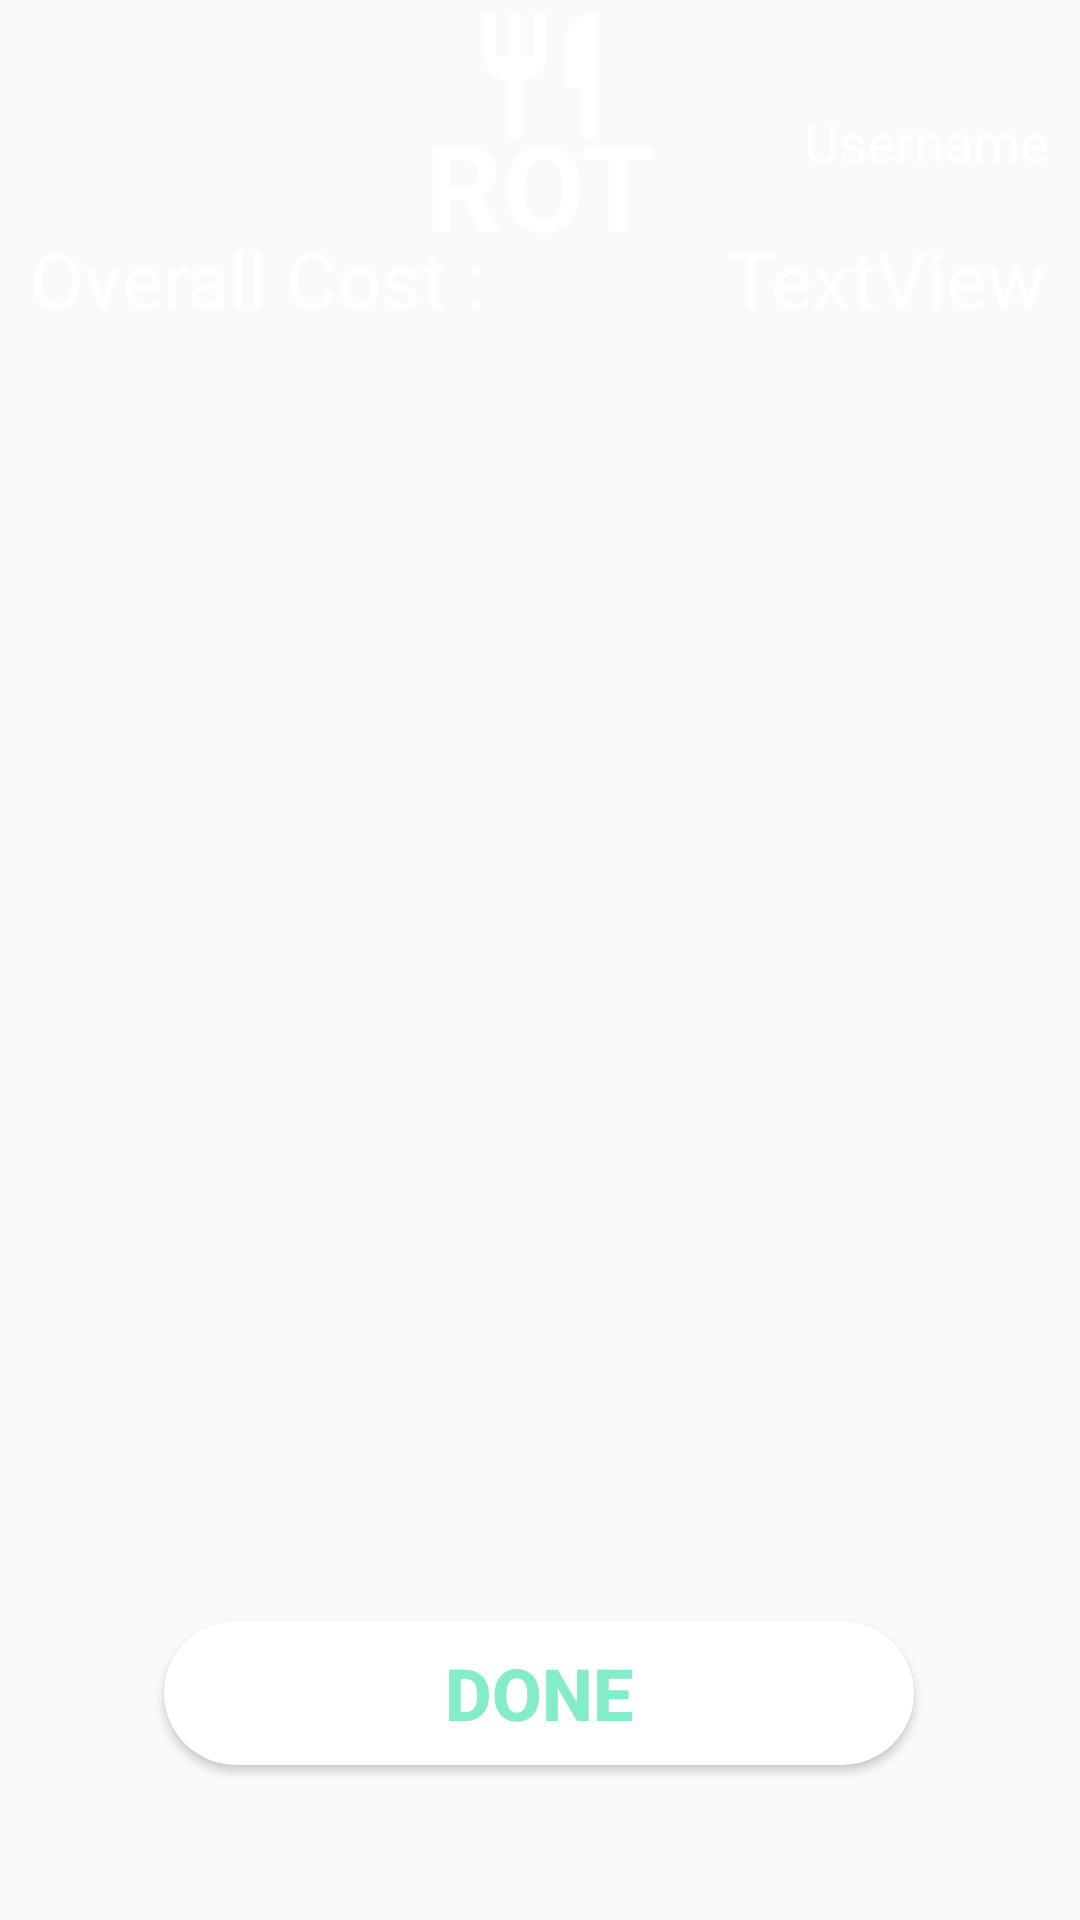

Reconstruct the res/layout file that produces this screen, plus the resources it refers to.
<!-- AndroidManifest.xml: application theme AppTheme -->
<!-- res/layout/activity_cost.xml -->
<?xml version="1.0" encoding="utf-8"?>

<androidx.constraintlayout.widget.ConstraintLayout xmlns:android="http://schemas.android.com/apk/res/android"
    xmlns:app="http://schemas.android.com/apk/res-auto"
    xmlns:tools="http://schemas.android.com/tools"
    android:layout_width="match_parent"
    android:layout_height="match_parent"
    android:background="@drawable/bg_turquoise_color"
    tools:context=".Cost">

    <TextView
        android:id="@+id/CostPrice"
        android:layout_width="wrap_content"
        android:layout_height="wrap_content"
        android:text="TextView"
        android:textColor="#FFF"
        android:textSize="26sp"
        app:layout_constraintBottom_toTopOf="@+id/recyclerView_cost"
        app:layout_constraintEnd_toEndOf="parent"
        app:layout_constraintHorizontal_bias="0.957"
        app:layout_constraintStart_toStartOf="parent"
        app:layout_constraintTop_toBottomOf="@+id/SP_View"
        app:layout_constraintVertical_bias="0.476" />

    <View
        android:id="@+id/SP_View"
        android:layout_width="match_parent"
        android:layout_height="85dp"
        app:layout_constraintBottom_toBottomOf="parent"
        app:layout_constraintEnd_toEndOf="parent"
        app:layout_constraintHorizontal_bias="1.0"
        app:layout_constraintStart_toStartOf="parent"
        app:layout_constraintTop_toTopOf="parent"
        app:layout_constraintVertical_bias="0.000" />

    <View
        android:id="@+id/OV_View"
        android:layout_width="match_parent"
        android:layout_height="85dp"
        app:layout_constraintBottom_toBottomOf="parent"
        app:layout_constraintEnd_toEndOf="parent"
        app:layout_constraintHorizontal_bias="1.0"
        app:layout_constraintStart_toStartOf="parent"
        app:layout_constraintTop_toTopOf="parent"
        app:layout_constraintVertical_bias="0.000" />

    <TextView
        android:id="@+id/Username"
        android:layout_width="wrap_content"
        android:layout_height="30dp"
        android:gravity="center_horizontal"
        android:text="Username"
        android:textAlignment="center"
        android:textColor="#FFFFFF"
        android:textSize="18sp"
        app:layout_constraintBottom_toBottomOf="@+id/OV_View"
        app:layout_constraintEnd_toEndOf="parent"
        app:layout_constraintHorizontal_bias="0.783"
        app:layout_constraintStart_toEndOf="@+id/OV_View2"
        app:layout_constraintTop_toTopOf="parent"
        app:layout_constraintVertical_bias="0.636" />

    <View
        android:id="@+id/OV_View4"
        android:layout_width="50dp"
        android:layout_height="50dp"
        android:background="@drawable/ic_restaurant_24_px_white"
        app:layout_constraintBottom_toBottomOf="@+id/OV_View2"
        app:layout_constraintEnd_toEndOf="@+id/OV_View2"
        app:layout_constraintHorizontal_bias="0.498"
        app:layout_constraintStart_toStartOf="@+id/OV_View2"
        app:layout_constraintTop_toTopOf="@+id/OV_View2"
        app:layout_constraintVertical_bias="0.0" />

    <TextView
        android:id="@+id/OV_View3"
        android:layout_width="100dp"
        android:layout_height="50dp"
        android:gravity="center_horizontal"
        android:text="@string/rot"
        android:textAlignment="center"
        android:textColor="#FFFFFF"
        android:textSize="40sp"
        android:textStyle="bold"
        app:layout_constraintBottom_toBottomOf="@+id/OV_View2"
        app:layout_constraintEnd_toEndOf="@+id/OV_View2"
        app:layout_constraintHorizontal_bias="0.497"
        app:layout_constraintStart_toStartOf="@+id/OV_View2"
        app:layout_constraintTop_toTopOf="@+id/OV_View2"
        app:layout_constraintVertical_bias="1.0" />

    <View
        android:id="@+id/OV_View2"
        android:layout_width="100dp"
        android:layout_height="85dp"
        app:layout_constraintBottom_toBottomOf="@+id/OV_View"
        app:layout_constraintEnd_toEndOf="@+id/OV_View"
        app:layout_constraintStart_toStartOf="parent"
        app:layout_constraintTop_toTopOf="@+id/OV_View"
        app:layout_constraintVertical_bias="0.0" />


    <androidx.recyclerview.widget.RecyclerView
        android:id="@+id/recyclerView_cost"
        android:layout_width="match_parent"
        android:layout_height="500dp"
        app:layout_constraintBottom_toBottomOf="parent"
        app:layout_constraintEnd_toEndOf="parent"
        app:layout_constraintHorizontal_bias="0.0"
        app:layout_constraintStart_toStartOf="parent"
        app:layout_constraintTop_toBottomOf="@+id/OV_View3"
        app:layout_constraintVertical_bias="0.262" />

    <Button
        android:id="@+id/button5"
        android:layout_width="250dp"
        android:layout_height="wrap_content"
        android:background="@drawable/custom_button"
        android:onClick="doMenu"
        android:text="Done"
        android:textColor="#83EDC7"
        android:textSize="24sp"
        android:textStyle="bold"
        app:layout_constraintBottom_toBottomOf="parent"
        app:layout_constraintEnd_toEndOf="parent"
        app:layout_constraintHorizontal_bias="0.497"
        app:layout_constraintStart_toStartOf="parent"
        app:layout_constraintTop_toBottomOf="@+id/SP_View"
        app:layout_constraintVertical_bias="0.898" />

    <TextView
        android:id="@+id/Overall"
        android:layout_width="wrap_content"
        android:layout_height="wrap_content"
        android:text="Overall Cost :"
        android:textColor="#FFF"
        android:textSize="26sp"
        app:layout_constraintBottom_toTopOf="@+id/recyclerView_cost"
        app:layout_constraintEnd_toEndOf="parent"
        app:layout_constraintHorizontal_bias="0.048"
        app:layout_constraintStart_toStartOf="parent"
        app:layout_constraintTop_toBottomOf="@+id/SP_View"
        app:layout_constraintVertical_bias="0.476" />


</androidx.constraintlayout.widget.ConstraintLayout>
<!-- resources referenced by this layout -->
<resources>
  <!-- drawable custom_button (drawable) -->
  <?xml version="1.0" encoding="utf-8"?>
  
  <shape xmlns:android="http://schemas.android.com/apk/res/android" android:shape="rectangle">
      <solid android:color="#FFFFFF"/>
      <corners android:radius="40dp"/>
  </shape>
  <!-- drawable ic_restaurant_24_px_white (drawable) -->
  <vector xmlns:android="http://schemas.android.com/apk/res/android"
      android:width="24dp"
      android:height="24dp"
      android:viewportWidth="24"
      android:viewportHeight="24">
    <path
        android:fillColor="#FFFFFF"
        android:pathData="M11,9L9,9L9,2L7,2v7L5,9L5,2L3,2v7c0,2.12 1.66,3.84 3.75,3.97L6.75,22h2.5v-9.03C11.34,12.84 13,11.12 13,9L13,2h-2v7zM16,6v8h2.5v8L21,22L21,2c-2.76,0 -5,2.24 -5,4z"/>
  </vector>
  <string name="rot">ROT</string>
  <style name="AppTheme" parent="Theme.AppCompat.Light.NoActionBar">
          
          <item name="colorPrimary">@color/colorPrimary</item>
          <item name="colorPrimaryDark">@color/colorPrimaryDark</item>
          <item name="colorAccent">@color/colorAccent</item>
          <item name="android:statusBarColor" tools:ignore="NewApi">@android:color/transparent</item>
      </style>
  <!-- not gathered from this repository: default colours our renderer supplied (Android Studio template values) -->
  <color name="colorPrimary">#FF6200EE</color>
  <color name="colorPrimaryDark">#FF3700B3</color>
  <color name="colorAccent">#FF03DAC5</color>
</resources>
